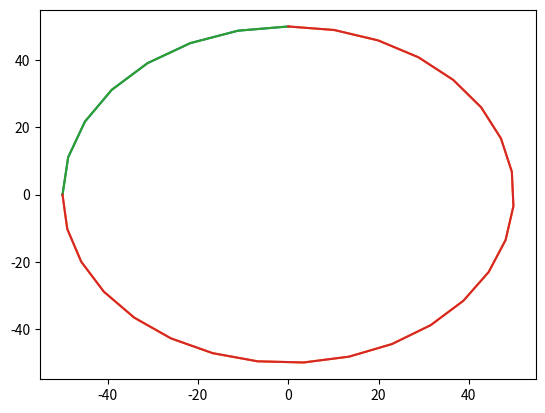

Generate this figure with matplotlib:
import numpy as np
import matplotlib.pyplot as plt


def cart2pol(x, y):
    rho = np.sqrt(x**2 + y**2)
    phi = np.arctan2(y, x)
    return [rho, phi]


def pol2cart(rho, phi):
    x = rho * np.cos(phi)
    y = rho * np.sin(phi)
    return [x, y]


def interpolateArc(startAngle, endAngle, radius, clockwise=True, maxlength=1, maxangle=0.2):
    # radius = math.sqrt((ceter(0)-end(0))**2 + (center(1)-end(1))**2)
    angle = endAngle - startAngle
    if angle <= 0:
        angle += np.pi * 2
    if angle >= 2 * np.pi:
        angle -= np.pi * 2
    if clockwise:
        angle = 2 * np.pi - angle
    length = angle * radius

    points = []

    lsegments = 0
    asegments = 0
    if length >= maxlength:
        lsegments = int(length / maxlength)
    if angle >= maxangle:
        asegments = int(angle / maxangle)

    arcstops = list(np.linspace(0, angle, max(lsegments, asegments) + 1))
    for arc in arcstops:
        points.append(pol2cart(radius, startAngle + arc * (1 - 2 * clockwise)))

    x, y = zip(*points)
    plt.plot(x, y)
    plt.show()

    return points


if __name__ == "__main__":
    pointpoints = []
    pointpoints.append(
        interpolateArc(
            np.pi,
            np.pi / 2,
            50,
            True,
            20,
            0.2,
        )
    )
    pointpoints.append(
        interpolateArc(
            np.pi,
            np.pi / 2,
            50,
            False,
            20,
            0.2,
        )
    )

    for points in pointpoints:
        x, y = zip(*points)
        plt.plot(x, y)
    plt.show()
